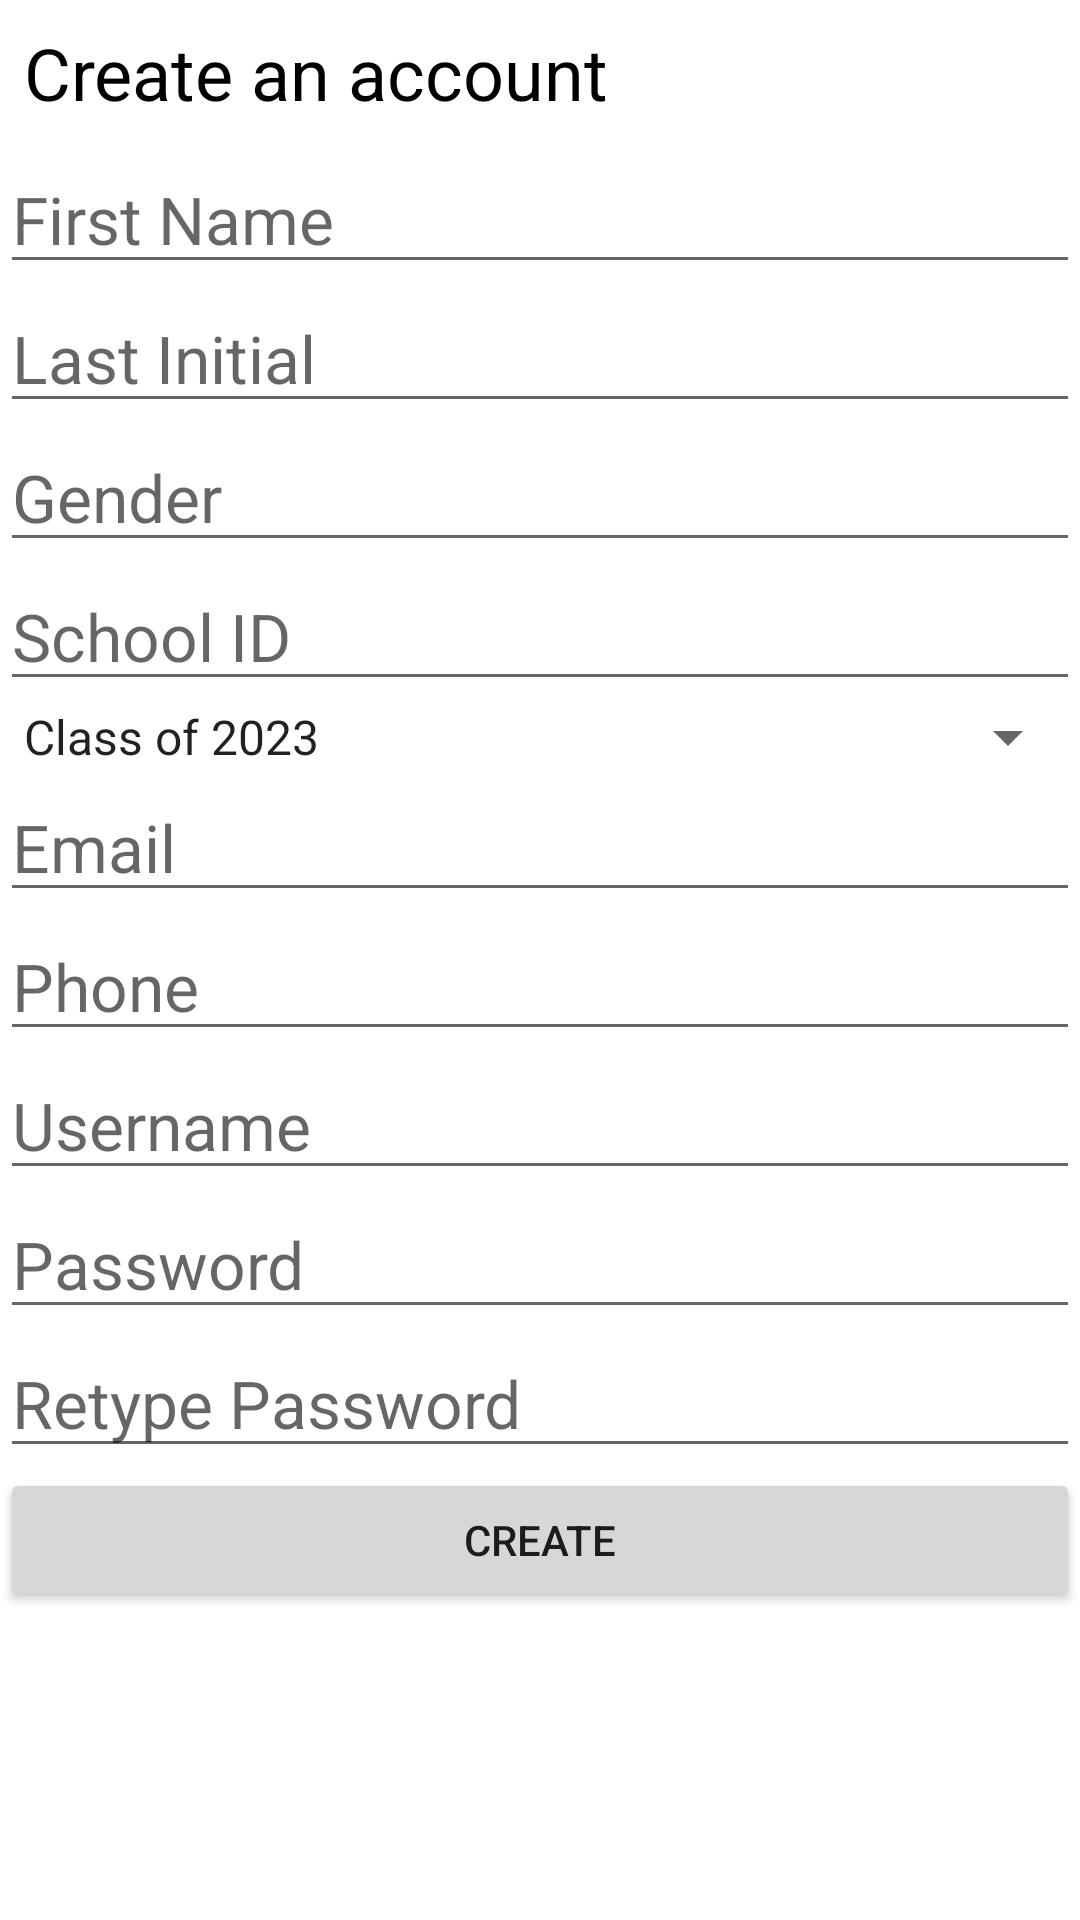

This screen was rendered from an Android layout file. Write that file and the resources it references.
<!-- AndroidManifest.xml: application theme Theme.MyApplication -->
<!-- res/layout/signup.xml -->
<?xml version="1.0" encoding="utf-8"?>
    <LinearLayout
        android:layout_width="match_parent"
        android:layout_height="wrap_content"
        xmlns:android="http://schemas.android.com/apk/res/android"
        xmlns:app="http://schemas.android.com/apk/res-auto"
        android:orientation="vertical">
        <TextView
            android:layout_width="match_parent"
            android:layout_height="wrap_content"
            android:text="@string/btn_create"
            android:padding="8dp"
            android:textColor="@color/black"
            android:textSize="24sp"/>
        <EditText
            android:layout_width="match_parent"
            android:layout_height="wrap_content"
            android:id="@+id/et_firstname"
            android:hint="@string/firstname"
            android:textSize="22sp"/>
        <EditText
            android:layout_width="match_parent"
            android:layout_height="wrap_content"
            android:hint="@string/lastname"
            android:id="@+id/et_lastname"
            android:textSize="22sp"/>
        <EditText
            android:layout_width="match_parent"
            android:layout_height="wrap_content"
            android:hint="@string/gender"
            android:id="@+id/et_gender"
            android:textSize="22sp"/>
        <EditText
            android:layout_width="match_parent"
            android:layout_height="wrap_content"
            android:id="@+id/et_schoolid"
            android:hint="@string/schoolid"
            android:textSize="22sp"/>
        <Spinner
            android:layout_width="match_parent"
            android:layout_height="wrap_content"
            android:textSize="22sp"
            android:entries="@array/school_year"/>
        <EditText
            android:layout_width="match_parent"
            android:layout_height="wrap_content"
            android:hint="@string/email"
            android:id="@+id/et_email"
            android:textSize="22sp"/>
        <EditText
            android:layout_width="match_parent"
            android:layout_height="wrap_content"
            android:hint="@string/phone"
            android:id="@+id/et_phone"
            android:textSize="22sp"/>
        <EditText
            android:layout_width="match_parent"
            android:layout_height="wrap_content"
            android:id="@+id/et_username"
            android:hint="@string/username"
            android:textSize="22sp"/>
        <EditText
            android:layout_width="match_parent"
            android:layout_height="wrap_content"
            android:hint="@string/password"
            android:id="@+id/et_password"
            android:textSize="22sp"/>
        <EditText
            android:layout_width="match_parent"
            android:layout_height="wrap_content"
            android:hint="@string/repassword"
            android:id="@+id/et_repassword"
            android:textSize="22sp"/>
        <Button
            android:layout_width="match_parent"
            android:layout_height="wrap_content"
            android:id="@+id/btn_create"
            android:text="@string/create"/>


    </LinearLayout>
<!-- resources referenced by this layout -->
<resources>
  <string-array name="school_year">
          <item>@string/arr_year2023</item>
          <item>@string/arr_year2024</item>
          <item>@string/arr_year2025</item>
          <item>@string/arr_year2026</item>
      </string-array>
  <color name="black">#FF000000</color>
  <string name="btn_create">Create an account</string>
  <string name="create">Create</string>
  <string name="email">Email</string>
  <string name="firstname">First Name</string>
  <string name="gender">Gender</string>
  <string name="lastname">Last Initial</string>
  <string name="password">Password</string>
  <string name="phone">Phone</string>
  <string name="repassword">Retype Password</string>
  <string name="schoolid">School ID</string>
  <string name="username">Username</string>
  <style name="Theme.MyApplication" parent="Theme.MaterialComponents.DayNight.NoActionBar">
          
          <item name="colorPrimary">@color/purple_500</item>
          <item name="colorPrimaryVariant">@color/purple_700</item>
          <item name="colorOnPrimary">@color/white</item>
          
          <item name="colorSecondary">@color/teal_200</item>
          <item name="colorSecondaryVariant">@color/teal_700</item>
          <item name="colorOnSecondary">@color/black</item>
          
          <item name="android:statusBarColor" tools:targetApi="l">?attr/colorPrimaryVariant</item>
          
      </style>
  <string name="arr_year2023">Class of 2023</string>
  <string name="arr_year2024">Class of 2024</string>
  <string name="arr_year2025">Class of 2025</string>
  <string name="arr_year2026">Class of 2026</string>
  <color name="purple_500">#FF6200EE</color>
  <color name="purple_700">#FF3700B3</color>
  <color name="white">#FFFFFFFF</color>
  <color name="teal_200">#FF03DAC5</color>
  <color name="teal_700">#FF018786</color>
</resources>
